Photos from the image-classification dataset "classification" in the GitHub repository DylanHughes02/fruit-detection-project. Its 4 classes are: apple, banana, orange, pear.

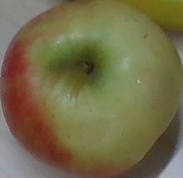
Label: apple

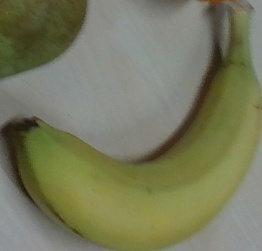
Label: banana

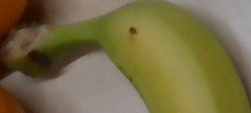
Label: banana

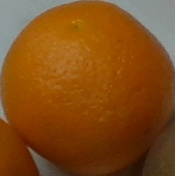
Label: orange

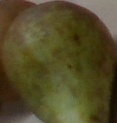
Label: pear

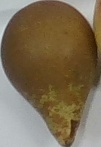
Label: pear
